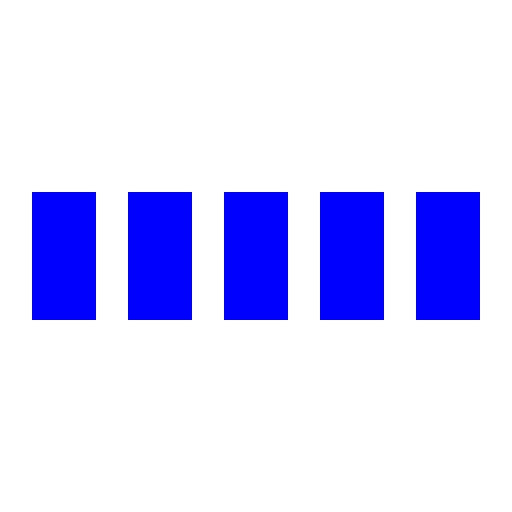
t = 0.00 s
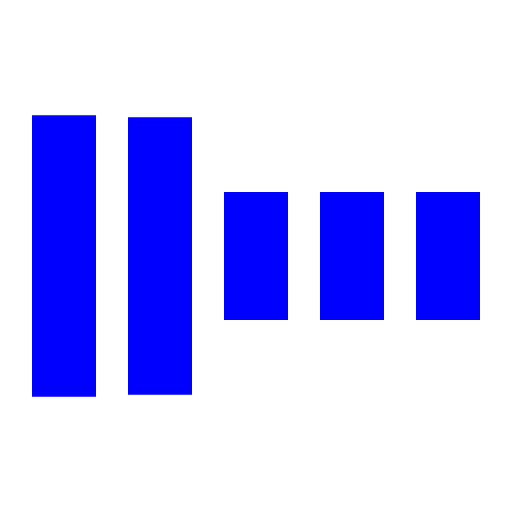
t = 0.30 s
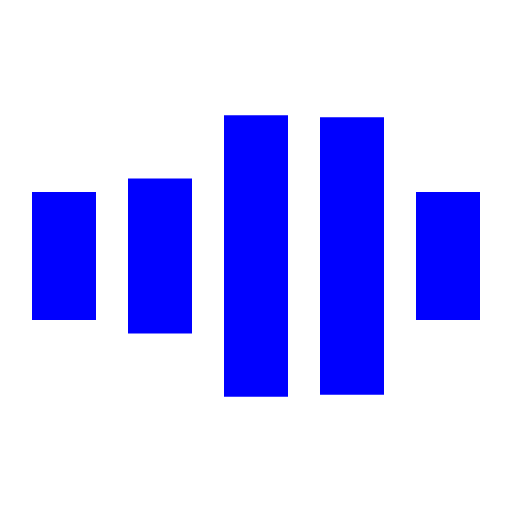
t = 0.70 s
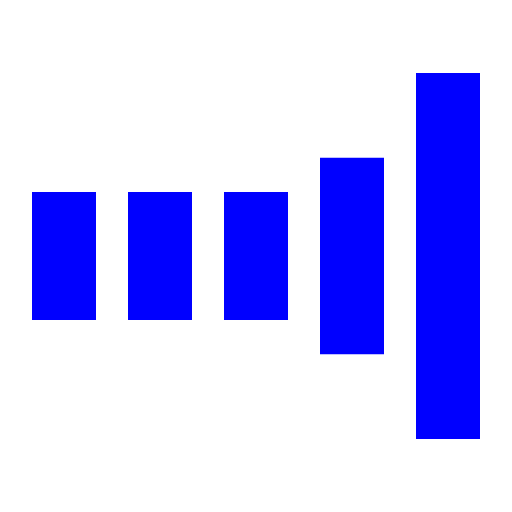
t = 1.00 s
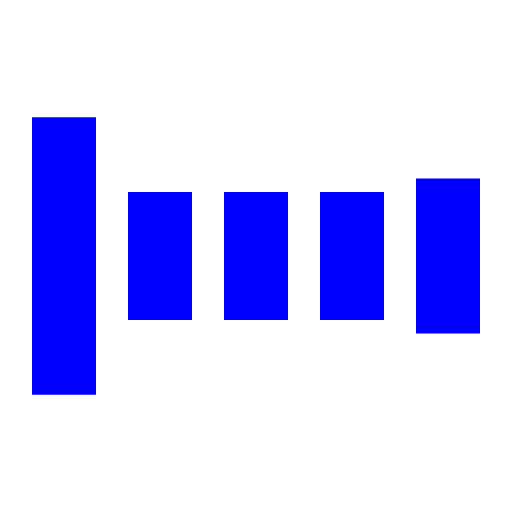
t = 1.30 s
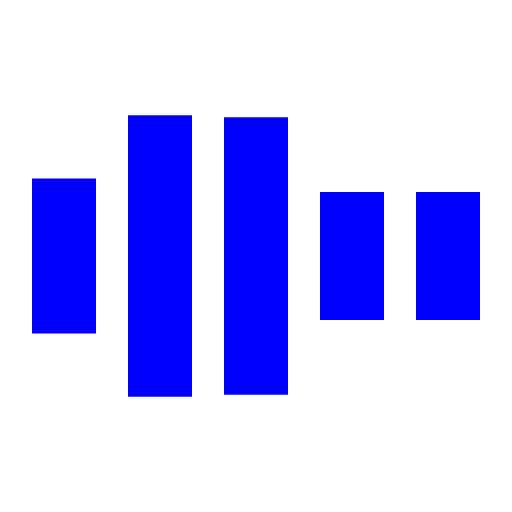
t = 1.70 s

The animated SVG that drew these frames (rendered in a browser with its animation timeline set to each time). Animation: 5 SMIL elements (animate=5); one cycle of 2.00 s, repeats indefinitely.

<svg xmlns="http://www.w3.org/2000/svg" viewBox="0 0 32 32" width="32" height="32" fill="blue">
  <path transform="translate(2)" d="M0 12 V20 H4 V12z">
    <animate attributeName="d" values="M0 12 V20 H4 V12z; M0 4 V28 H4 V4z; M0 12 V20 H4 V12z; M0 12 V20 H4 V12z" dur="1.2s" repeatCount="indefinite" begin="0" keytimes="0;.2;.5;1" keySplines="0.2 0.2 0.4 0.8;0.2 0.6 0.4 0.8;0.2 0.8 0.4 0.8" calcMode="spline"  />
  </path>
  <path transform="translate(8)" d="M0 12 V20 H4 V12z">
    <animate attributeName="d" values="M0 12 V20 H4 V12z; M0 4 V28 H4 V4z; M0 12 V20 H4 V12z; M0 12 V20 H4 V12z" dur="1.2s" repeatCount="indefinite" begin="0.2" keytimes="0;.2;.5;1" keySplines="0.2 0.2 0.4 0.8;0.2 0.6 0.4 0.8;0.2 0.8 0.4 0.8" calcMode="spline"  />
  </path>
  <path transform="translate(14)" d="M0 12 V20 H4 V12z">
    <animate attributeName="d" values="M0 12 V20 H4 V12z; M0 4 V28 H4 V4z; M0 12 V20 H4 V12z; M0 12 V20 H4 V12z" dur="1.2s" repeatCount="indefinite" begin="0.4" keytimes="0;.2;.5;1" keySplines="0.2 0.2 0.4 0.8;0.2 0.6 0.4 0.8;0.2 0.8 0.4 0.8" calcMode="spline" />
  </path>
  <path transform="translate(20)" d="M0 12 V20 H4 V12z">
    <animate attributeName="d" values="M0 12 V20 H4 V12z; M0 4 V28 H4 V4z; M0 12 V20 H4 V12z; M0 12 V20 H4 V12z" dur="1.2s" repeatCount="indefinite" begin="0.6" keytimes="0;.2;.5;1" keySplines="0.2 0.2 0.4 0.8;0.2 0.6 0.4 0.8;0.2 0.8 0.4 0.8" calcMode="spline" />
  </path>
  <path transform="translate(26)" d="M0 12 V20 H4 V12z">
    <animate attributeName="d" values="M0 12 V20 H4 V12z; M0 4 V28 H4 V4z; M0 12 V20 H4 V12z; M0 12 V20 H4 V12z" dur="1.2s" repeatCount="indefinite" begin="0.8" keytimes="0;.2;.5;1" keySplines="0.2 0.2 0.4 0.8;0.2 0.6 0.4 0.8;0.2 0.8 0.4 0.8" calcMode="spline" />
  </path>
</svg>
